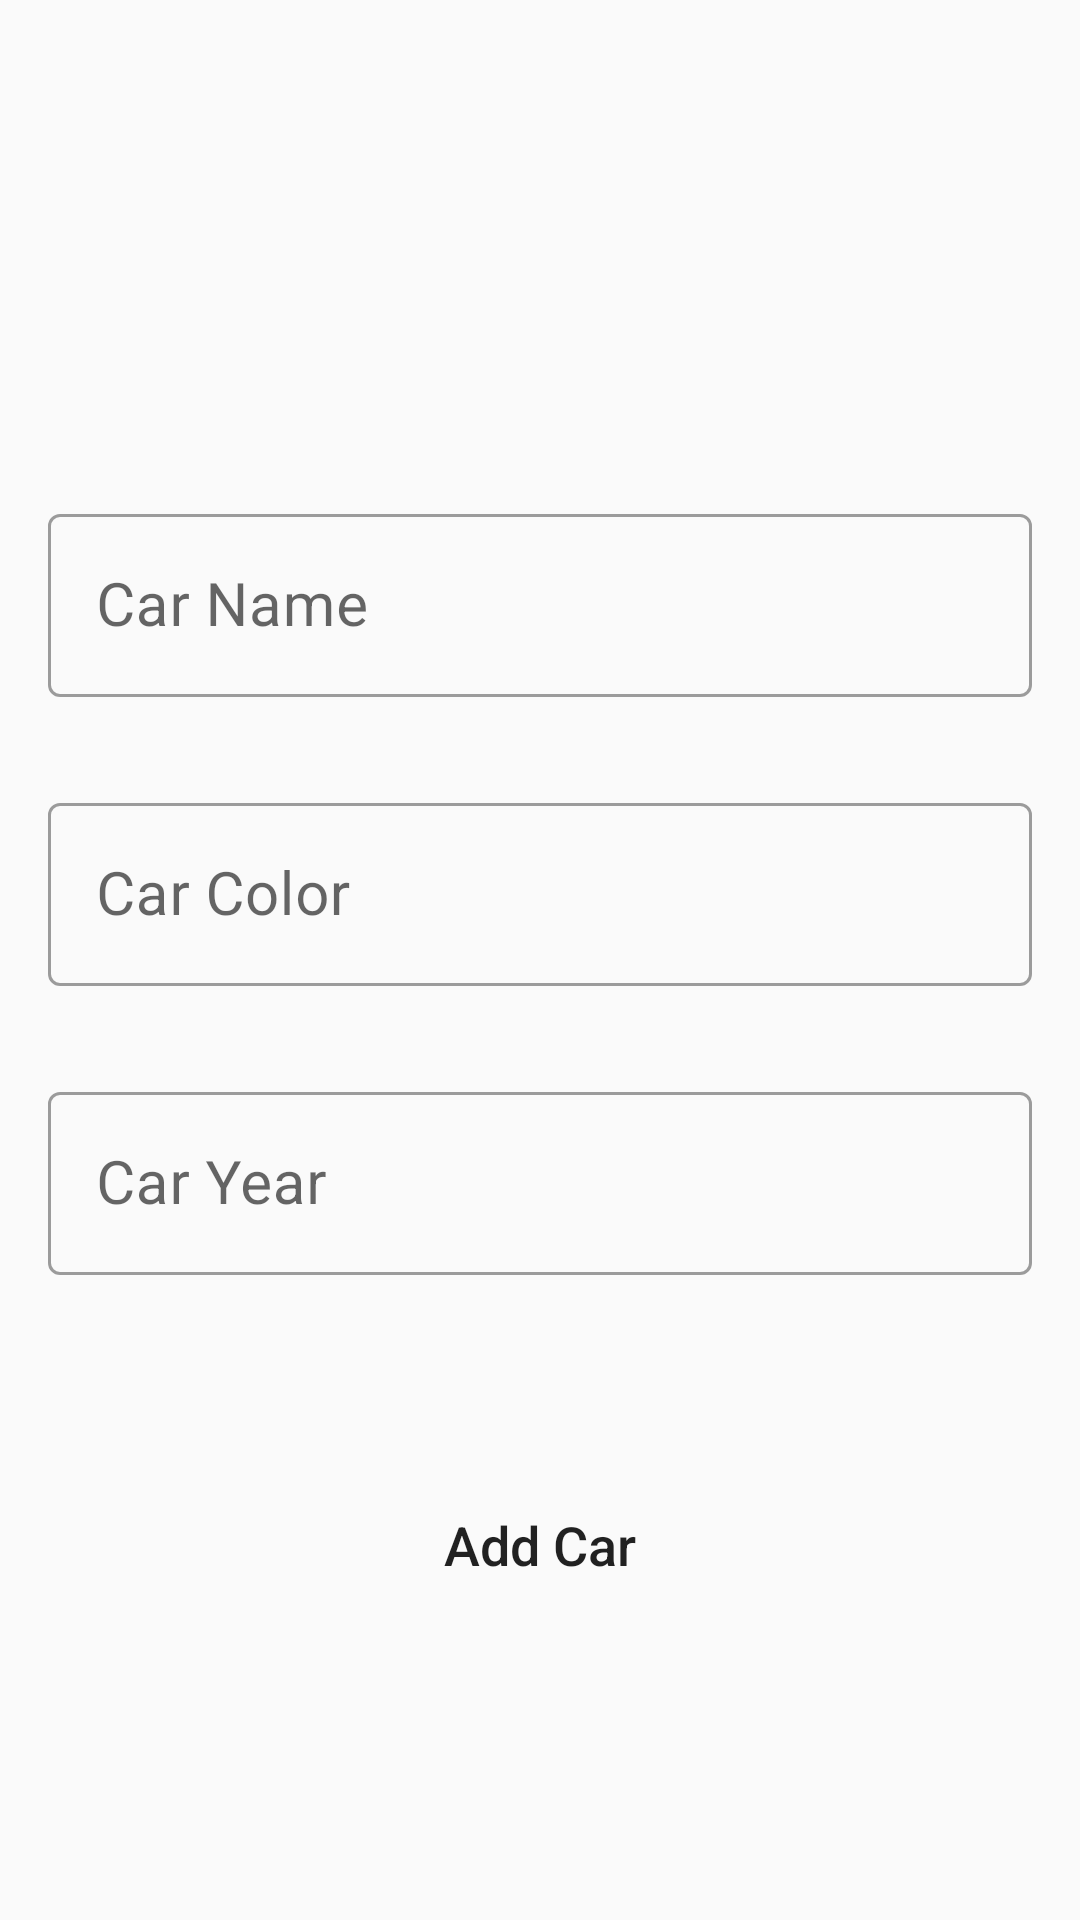

Reconstruct the res/layout file that produces this screen, plus the resources it refers to.
<!-- AndroidManifest.xml: application theme Theme.HomeWorkRoom -->
<!-- res/layout/activity_save.xml -->
<?xml version="1.0" encoding="utf-8"?>
<LinearLayout xmlns:android="http://schemas.android.com/apk/res/android"
    xmlns:app="http://schemas.android.com/apk/res-auto"
    xmlns:tools="http://schemas.android.com/tools"
    android:layout_width="match_parent"
    android:layout_height="match_parent"
    android:orientation="vertical"
    android:padding="16dp"
    tools:context=".SaveActivity">

    <com.google.android.material.textfield.TextInputLayout
        android:layout_width="match_parent"
        android:layout_height="wrap_content"
        android:layout_marginTop="150dp"
        style="@style/Widget.MaterialComponents.TextInputLayout.OutlinedBox">
        <com.google.android.material.textfield.TextInputEditText
            android:id="@+id/SaveName"
            android:layout_width="match_parent"
            android:layout_height="wrap_content"
            android:layout_marginTop="30dp"
            android:layout_marginBottom="20dp"
            android:hint="@string/car_name"
            android:textSize="20sp"
            android:inputType="textPersonName"/>
    </com.google.android.material.textfield.TextInputLayout>











    <com.google.android.material.textfield.TextInputLayout
        android:layout_width="match_parent"
        android:layout_height="wrap_content"
        android:layout_marginTop="10dp"
        style="@style/Widget.MaterialComponents.TextInputLayout.OutlinedBox">
        <com.google.android.material.textfield.TextInputEditText
            android:id="@+id/SaveColor"
            android:layout_width="match_parent"
            android:layout_height="wrap_content"
            android:layout_marginBottom="20dp"
            android:hint="@string/car_color"
            android:textSize="20sp"
            android:inputType="textPersonName"/>
    </com.google.android.material.textfield.TextInputLayout>










    <com.google.android.material.textfield.TextInputLayout
        android:layout_width="match_parent"
        android:layout_height="wrap_content"
        android:layout_marginTop="10dp"
        style="@style/Widget.MaterialComponents.TextInputLayout.OutlinedBox">
        <com.google.android.material.textfield.TextInputEditText
            android:id="@+id/SaveYear"
            android:layout_width="match_parent"
            android:layout_height="wrap_content"
            android:layout_marginBottom="60dp"
            android:hint="@string/car_year"
            android:inputType="numberSigned"
            android:textSize="20sp"/>
    </com.google.android.material.textfield.TextInputLayout>











    <androidx.appcompat.widget.AppCompatButton
        android:id="@+id/SaveBtn"
        android:layout_width="230dp"
        android:layout_height="60dp"
        android:text="@string/add_car"
        android:textAllCaps="false"
        android:textSize="18sp"
        android:layout_gravity="center"
        android:background="@drawable/btn_shape"/>

</LinearLayout>
<!-- resources referenced by this layout -->
<resources>
  <string name="add_car">Add Car</string>
  <string name="car_color">Car Color</string>
  <string name="car_name">Car Name</string>
  <string name="car_year">Car Year</string>
  <style name="Theme.HomeWorkRoom" parent="Theme.MaterialComponents.DayNight.NoActionBar.Bridge">
          
          <item name="colorPrimary">@color/teal_200</item>
          <item name="colorPrimaryVariant">@color/teal_200</item>
          <item name="colorOnPrimary">@color/white</item>
          
          <item name="colorSecondary">@color/teal_200</item>
          <item name="colorSecondaryVariant">@color/teal_700</item>
          <item name="colorOnSecondary">@color/black</item>
          
          <item name="android:statusBarColor" tools:targetApi="l">?attr/colorPrimaryVariant</item>
          
      </style>
  <!-- not gathered from this repository: default colours our renderer supplied (Android Studio template values) -->
  <color name="teal_200">#FF03DAC5</color>
  <color name="teal_700">#FF018786</color>
  <color name="black">#FF000000</color>
  <color name="white">#FFFFFFFF</color>
</resources>
